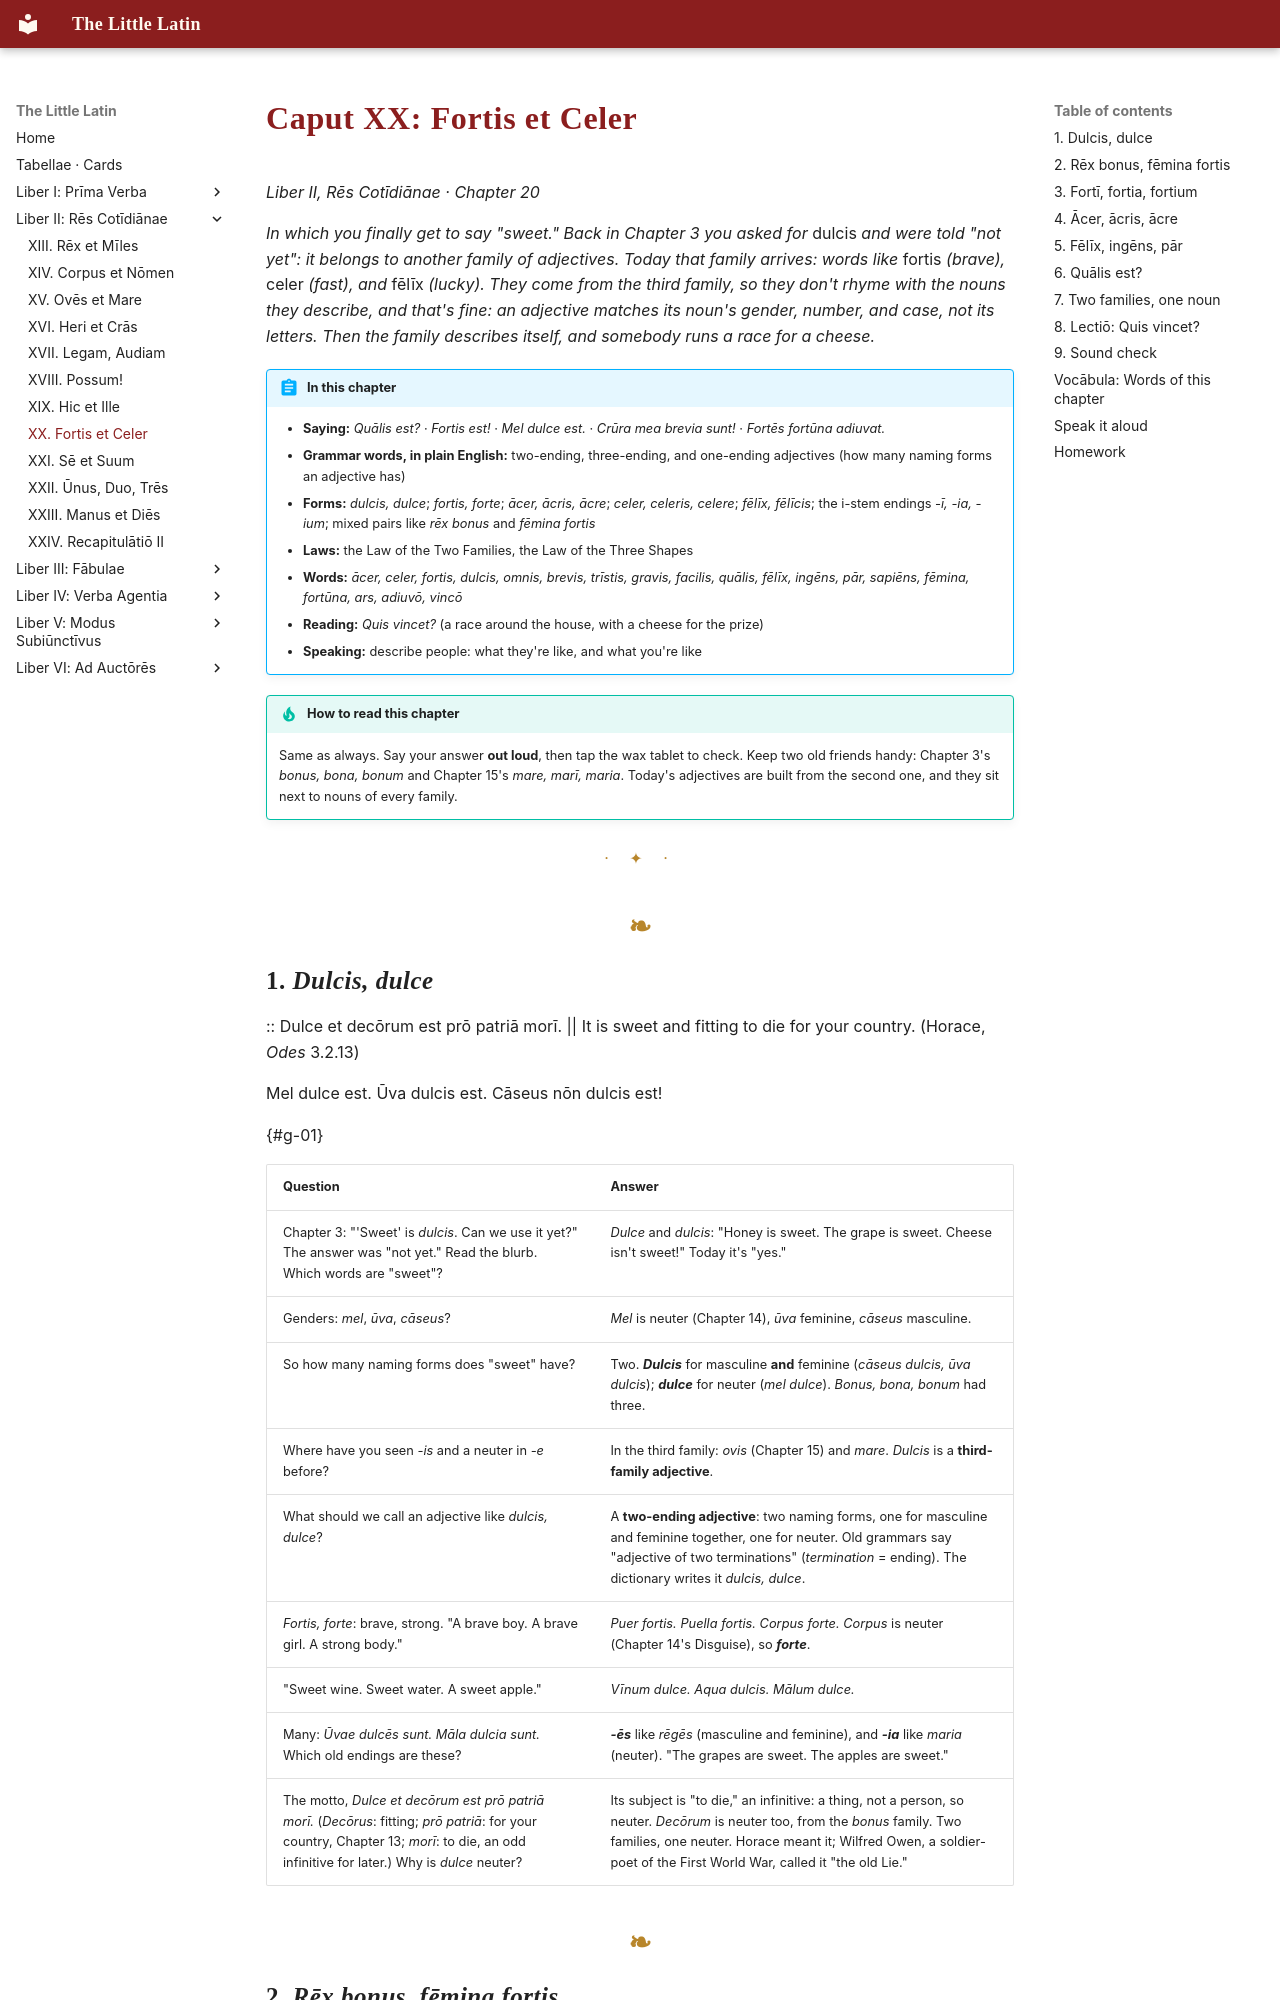

repository: watmin/the-little-latin · page: liber-ii/08-fortis-et-celer/index.html · generator: mkdocs

# Caput XX: Fortis et Celer

*Liber II, Rēs Cotīdiānae · Chapter 20*

*In which you finally get to say "sweet." Back in Chapter 3 you asked for* dulcis *and were told "not yet": it belongs to another family of adjectives. Today that family arrives: words like* fortis *(brave),* celer *(fast), and* fēlīx *(lucky). They come from the third family, so they don't rhyme with the nouns they describe, and that's fine: an adjective matches its noun's gender, number, and case, not its letters. Then the family describes itself, and somebody runs a race for a cheese.*

!!! abstract "In this chapter"
    - **Saying:** *Quālis est?* · *Fortis est!* · *Mel dulce est.* · *Crūra mea brevia sunt!* · *Fortēs fortūna adiuvat.*
    - **Grammar words, in plain English:** two-ending, three-ending, and one-ending adjectives (how many naming forms an adjective has)
    - **Forms:** *dulcis, dulce*; *fortis, forte*; *ācer, ācris, ācre*; *celer, celeris, celere*; *fēlīx, fēlīcis*; the i-stem endings *-ī, -ia, -ium*; mixed pairs like *rēx bonus* and *fēmina fortis*
    - **Laws:** the Law of the Two Families, the Law of the Three Shapes
    - **Words:** *ācer, celer, fortis, dulcis, omnis, brevis, trīstis, gravis, facilis, quālis, fēlīx, ingēns, pār, sapiēns, fēmina, fortūna, ars, adiuvō, vincō*
    - **Reading:** *Quis vincet?* (a race around the house, with a cheese for the prize)
    - **Speaking:** describe people: what they're like, and what you're like

!!! tip "How to read this chapter"
    Same as always. Say your answer **out loud**, then tap the wax tablet to check. Keep two old friends handy: Chapter 3's *bonus, bona, bonum* and Chapter 15's *mare, marī, maria*. Today's adjectives are built from the second one, and they sit next to nouns of every family.

---

## 1. *Dulcis, dulce*

:: Dulce et decōrum est prō patriā morī. || It is sweet and fitting to die for your country. (Horace, *Odes* 3.2.13)

Mel dulce est. Ūva dulcis est. Cāseus nōn dulcis est!

{#g-01}

| Question | Answer |
|---|---|
| Chapter 3: "'Sweet' is *dulcis*. Can we use it yet?" The answer was "not yet." Read the blurb. Which words are "sweet"? | *Dulce* and *dulcis*: "Honey is sweet. The grape is sweet. Cheese isn't sweet!" Today it's "yes." |
| Genders: *mel*, *ūva*, *cāseus*? | *Mel* is neuter (Chapter 14), *ūva* feminine, *cāseus* masculine. |
| So how many naming forms does "sweet" have? | Two. ***Dulcis*** for masculine **and** feminine (*cāseus dulcis, ūva dulcis*); ***dulce*** for neuter (*mel dulce*). *Bonus, bona, bonum* had three. |
| Where have you seen *-is* and a neuter in *-e* before? | In the third family: *ovis* (Chapter 15) and *mare*. *Dulcis* is a **third-family adjective**. |
| What should we call an adjective like *dulcis, dulce*? | A **two-ending adjective**: two naming forms, one for masculine and feminine together, one for neuter. Old grammars say "adjective of two terminations" (*termination* = ending). The dictionary writes it *dulcis, dulce*. |
| *Fortis, forte*: brave, strong. "A brave boy. A brave girl. A strong body." | *Puer fortis. Puella fortis. Corpus forte.* *Corpus* is neuter (Chapter 14's Disguise), so ***forte***. |
| "Sweet wine. Sweet water. A sweet apple." | *Vīnum dulce. Aqua dulcis. Mālum dulce.* |
| Many: *Ūvae dulcēs sunt. Māla dulcia sunt.* Which old endings are these? | ***-ēs*** like *rēgēs* (masculine and feminine), and ***-ia*** like *maria* (neuter). "The grapes are sweet. The apples are sweet." |
| The motto, *Dulce et decōrum est prō patriā morī.* (*Decōrus*: fitting; *prō patriā*: for your country, Chapter 13; *morī*: to die, an odd infinitive for later.) Why is *dulce* neuter? | Its subject is "to die," an infinitive: a thing, not a person, so neuter. *Decōrum* is neuter too, from the *bonus* family. Two families, one neuter. Horace meant it; Wilfred Owen, a soldier-poet of the First World War, called it "the old Lie." |
